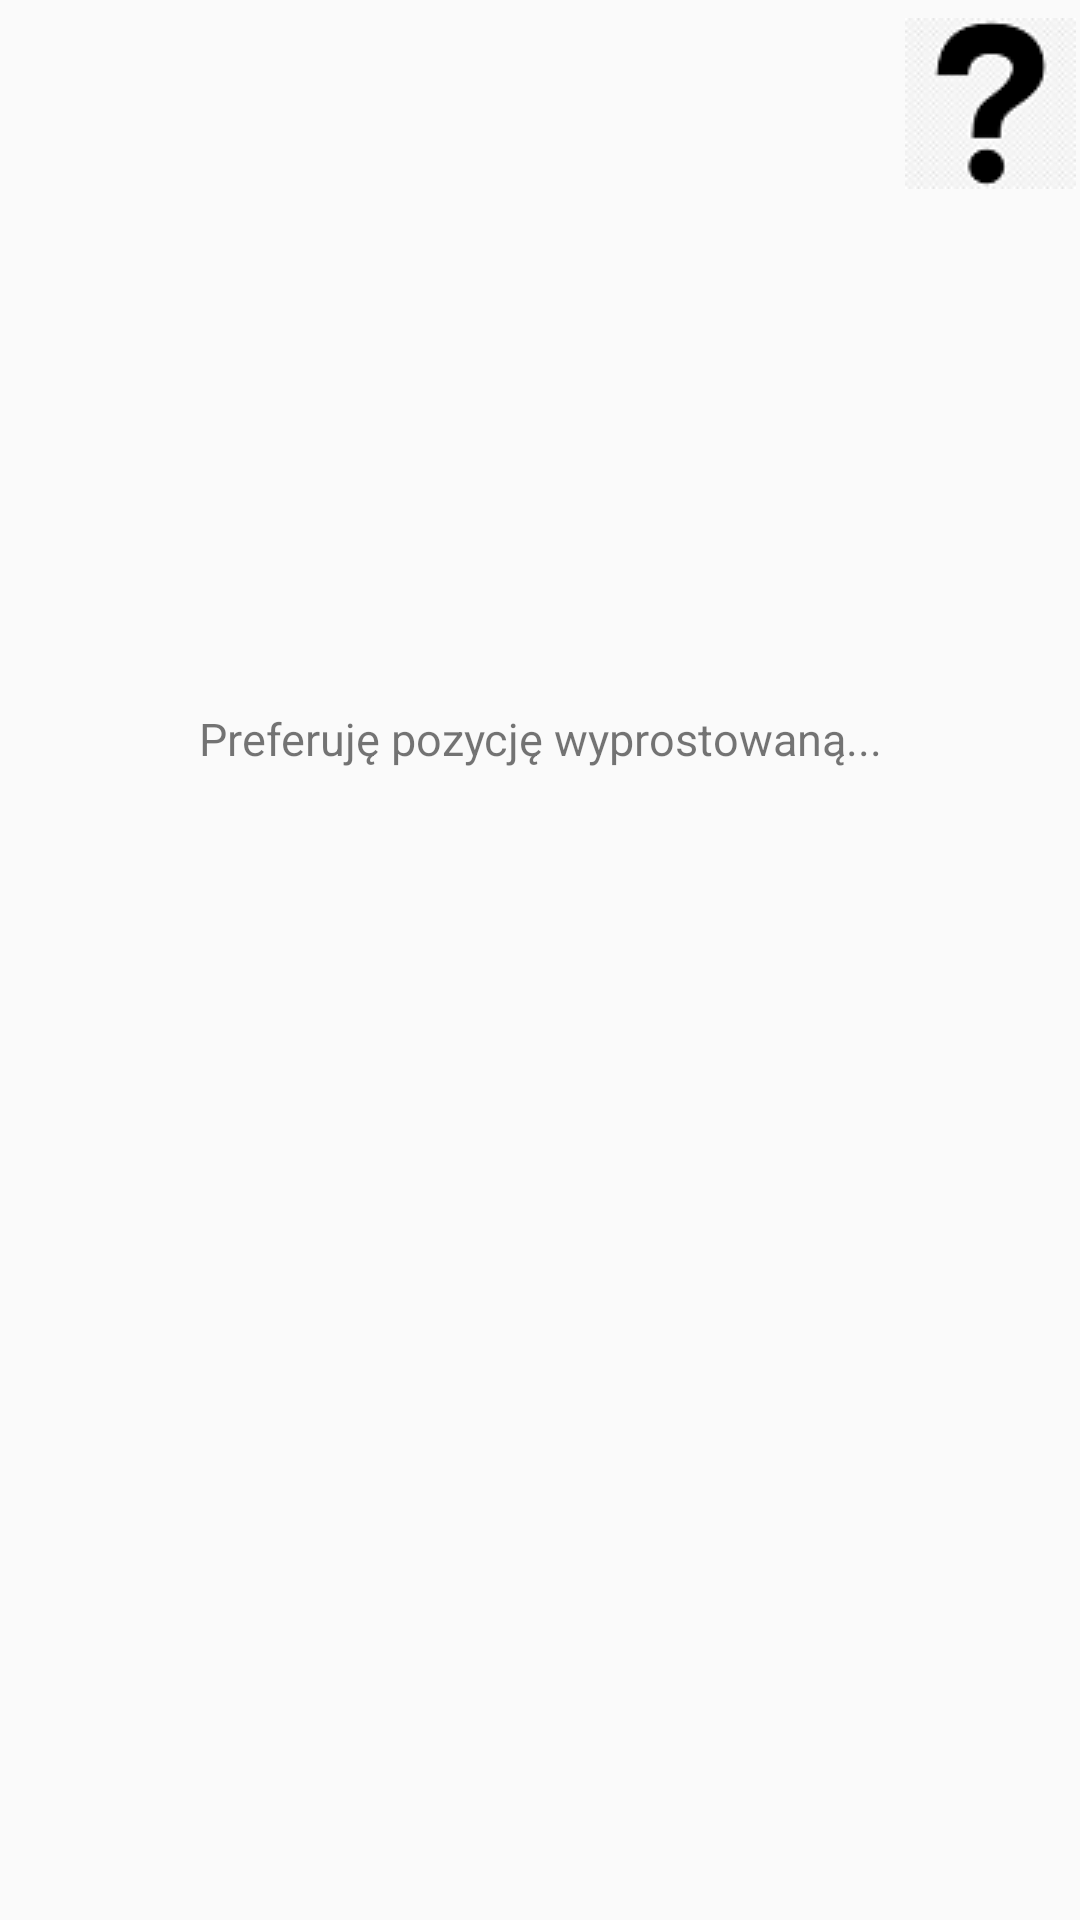

This screen was rendered from an Android layout file. Write that file and the resources it references.
<!-- AndroidManifest.xml: application theme AppTheme -->
<!-- res/layout/lvl9.xml -->
<?xml version="1.0" encoding="utf-8"?>
<androidx.constraintlayout.widget.ConstraintLayout
    xmlns:android="http://schemas.android.com/apk/res/android"
    xmlns:app="http://schemas.android.com/apk/res-auto"
    xmlns:tools="http://schemas.android.com/tools"
    android:layout_width="match_parent"
    android:layout_height="match_parent">

    <TextView
        android:id="@+id/time9"
        android:text="0"
        android:layout_width="162dp"
        android:layout_height="wrap_content"
        android:gravity="center"
        android:visibility="invisible"
        android:textSize="20sp"
        app:layout_constraintEnd_toEndOf="parent"
        app:layout_constraintHorizontal_bias="0.497"
        app:layout_constraintStart_toStartOf="parent"
        app:layout_constraintTop_toTopOf="parent"
        app:layout_constraintVertical_bias="0.4" />

    <ImageButton
        android:id="@+id/hint6v2"
        android:layout_width="60dp"
        android:layout_height="69dp"
        app:layout_constraintEnd_toEndOf="parent"
        app:layout_constraintTop_toTopOf="parent"
        app:srcCompat="@drawable/question_mark" />

    <TextView
        android:id="@id/textView6"
        android:layout_width="wrap_content"
        android:layout_height="50dp"
        android:text="Preferuję pozycję wyprostowaną..."
        android:textSize="15dp"
        app:layout_constraintBottom_toBottomOf="parent"
        app:layout_constraintEnd_toEndOf="parent"
        app:layout_constraintStart_toStartOf="parent"
        app:layout_constraintTop_toTopOf="parent"
        app:layout_constraintVertical_bias="0.4" />

    <TextView
        android:id="@+id/achievedValue"
        android:layout_width="wrap_content"
        android:layout_height="wrap_content"
        app:layout_constraintBottom_toBottomOf="parent"
        app:layout_constraintEnd_toEndOf="parent"
        app:layout_constraintHorizontal_bias="0.498"
        app:layout_constraintStart_toStartOf="parent"
        app:layout_constraintTop_toTopOf="@+id/time9"
        app:layout_constraintVertical_bias="0.599" />


    <TextView
        android:id="@+id/currentValue"
        android:layout_width="wrap_content"
        android:layout_height="wrap_content"
        app:layout_constraintBottom_toBottomOf="parent"
        app:layout_constraintEnd_toEndOf="parent"
        app:layout_constraintHorizontal_bias="0.498"
        app:layout_constraintStart_toStartOf="parent"
        app:layout_constraintTop_toTopOf="@+id/time9"
        app:layout_constraintVertical_bias="0.671" />


</androidx.constraintlayout.widget.ConstraintLayout>
<!-- resources referenced by this layout -->
<resources>
  <!-- drawable question_mark: png bitmap (drawable, 3719 bytes) -->
  <style name="AppTheme" parent="Theme.AppCompat.Light.DarkActionBar">
          
          
          <item name="colorPrimary">@color/colorPrimary</item>
          <item name="colorPrimaryDark">@color/colorPrimaryDark</item>
          <item name="colorAccent">@color/colorAccent</item>
          <item name="windowActionBar">false</item>
          <item name="windowNoTitle">true</item>
      </style>
  <color name="colorPrimary">#6200EE</color>
  <color name="colorPrimaryDark">#3700B3</color>
  <color name="colorAccent">#03DAC5</color>
</resources>
